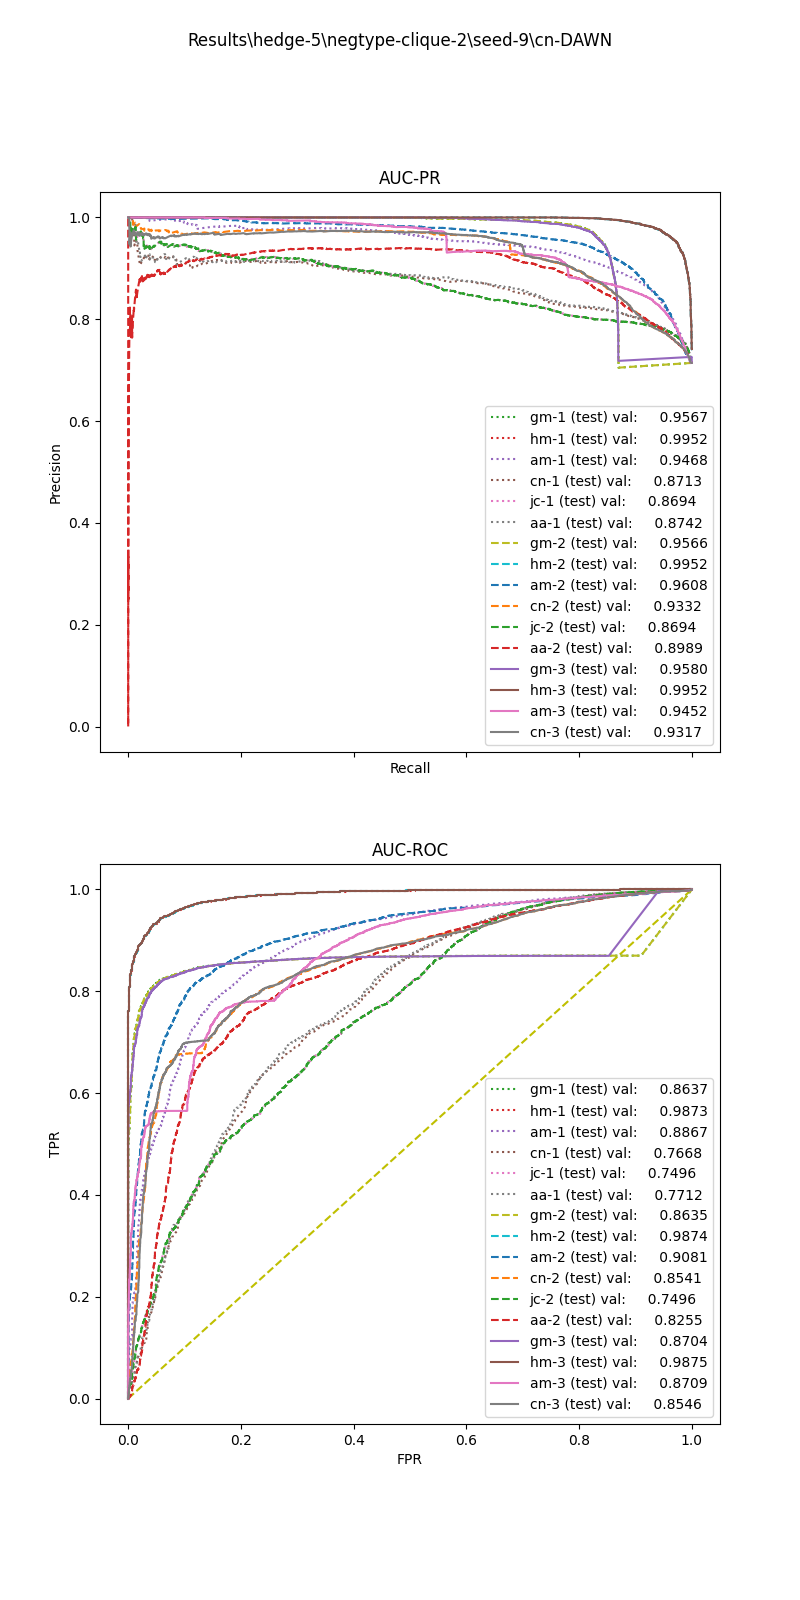

Values plotted in this chart, from the file beside it:
, input_dim1, pred_dim1, input_dim2, pred_dim2, input_dim3, pred_dim3, label
0, 116.5, 1.0, 0.6718, 1.0, 4.0, 1.0, 1.0
1, 151.5, 1.0, 0.0, 1.0, 0.0, 1.0, 1.0
2, 32.44, 1.0, 0.4513, 1.0, 0.0, 1.0, 1.0
3, 64.34, 1.0, 0.7476, 1.0, 0.0, 1.0, 1.0
4, 41.61, 1.0, 0.7308, 1.0, 0.0, 1.0, 1.0
5, 45.78, 1.0, 0.0, 0.0, 0.0, 0.0, 1.0
6, 137.7, 1.0, 0.6667, 1.0, 0.0, 1.0, 1.0
7, 114.7, 1.0, 0.6667, 1.0, 4.0, 1.0, 1.0
8, 10.44, 0.0, 0.1496, 0.0, 0.0, 0.0, 1.0
9, 74.93, 1.0, 0.6562, 1.0, 4.0, 1.0, 1.0
10, 74.77, 1.0, 0.0, 1.0, 0.0, 1.0, 1.0
11, 12.72, 0.0, 0.8854, 1.0, 2.0, 1.0, 1.0
12, 14.95, 0.0, 0.8469, 1.0, 2.0, 1.0, 1.0
13, 87.21, 1.0, 0.0, 1.0, 0.0, 1.0, 1.0
14, 106.4, 1.0, 0.7021, 1.0, 4.0, 1.0, 1.0
15, 55, 1.0, 0.383, 1.0, 1.0, 1.0, 1.0
16, 79.79, 1.0, 0.0, 1.0, 0.0, 1.0, 1.0
17, 38.45, 1.0, 0.7693, 1.0, 0.0, 1.0, 1.0
18, 54.64, 1.0, 0.0, 1.0, 0.0, 0.0, 1.0
19, 46.19, 1.0, 0.7609, 1.0, 4.0, 1.0, 1.0
20, 146.8, 1.0, 0.6306, 1.0, 2.0, 1.0, 1.0
21, 139.1, 1.0, 0.6419, 1.0, 2.0, 1.0, 1.0
22, 4.54, 0.0, 0.0, 0.0, 0.0, 0.0, 1.0
23, 111.2, 1.0, 0.6568, 1.0, 0.0, 1.0, 1.0
24, 146.1, 1.0, 0.6523, 1.0, 4.0, 1.0, 1.0
25, 91.96, 1.0, 0.6404, 1.0, 1.0, 1.0, 1.0
26, 15.08, 0.0, 0.0, 0.0, 0.0, 0.0, 1.0
27, 127.6, 1.0, 0.739, 1.0, 4.0, 1.0, 1.0
28, 82.19, 1.0, 0.0, 1.0, 0.0, 1.0, 1.0
29, 119.8, 1.0, 0.612, 1.0, 2.0, 1.0, 1.0
30, 10.34, 0.0, 0.0, 0.0, 0.0, 0.0, 1.0
31, 85.91, 1.0, 0.7012, 1.0, 0.0, 1.0, 1.0
32, 72.59, 1.0, 0.6955, 1.0, 4.0, 1.0, 1.0
33, 46.21, 1.0, 0.0, 0.0, 0.0, 0.0, 1.0
34, 64.63, 1.0, 0.7323, 1.0, 0.0, 1.0, 1.0
35, 96.1, 1.0, 0.6141, 1.0, 0.0, 1.0, 1.0
36, 88.47, 1.0, 0.6357, 1.0, 1.0, 1.0, 1.0
37, 28.71, 1.0, 0.0, 0.0, 0.0, 0.0, 1.0
38, 68.33, 1.0, 0.7281, 1.0, 2.0, 1.0, 1.0
39, 91.54, 1.0, 0.64, 1.0, 0.0, 1.0, 1.0
40, 167.3, 1.0, 0.3835, 1.0, 0.0, 1.0, 1.0
41, 31.29, 1.0, 0.708, 1.0, 4.0, 1.0, 1.0
42, 101.1, 1.0, 0.6228, 1.0, 1.0, 1.0, 1.0
43, 48.77, 1.0, 0.7214, 1.0, 0.0, 1.0, 1.0
44, 9.653, 0.0, 0.0, 0.0, 0.0, 0.0, 1.0
45, 62.31, 1.0, 0.0, 1.0, 0.0, 0.0, 1.0
46, 40.45, 1.0, 0.7692, 1.0, 4.0, 1.0, 1.0
47, 102.4, 1.0, 0.3236, 1.0, 0.0, 1.0, 1.0
48, 128, 1.0, 0.5998, 1.0, 4.0, 1.0, 1.0
49, 83, 1.0, 0.0, 1.0, 0.0, 1.0, 1.0
50, 89.69, 1.0, 0.7414, 1.0, 4.0, 1.0, 1.0
51, 33.06, 1.0, 0.1487, 0.0, 0.0, 1.0, 1.0
52, 30.63, 1.0, 0.7816, 1.0, 2.0, 1.0, 1.0
53, 45.88, 1.0, 0.7343, 1.0, 2.0, 1.0, 1.0
54, 72.74, 1.0, 0.1632, 1.0, 0.0, 1.0, 1.0
55, 54.29, 1.0, 0.0, 1.0, 0.0, 0.0, 1.0
56, 93.8, 1.0, 0.3507, 1.0, 0.0, 1.0, 1.0
57, 23.86, 1.0, 0.3538, 1.0, 0.0, 1.0, 1.0
58, 34.37, 1.0, 0.349, 1.0, 0.0, 1.0, 1.0
59, 25.78, 1.0, 0.0, 0.0, 0.0, 0.0, 1.0
... 10,923 more rows
